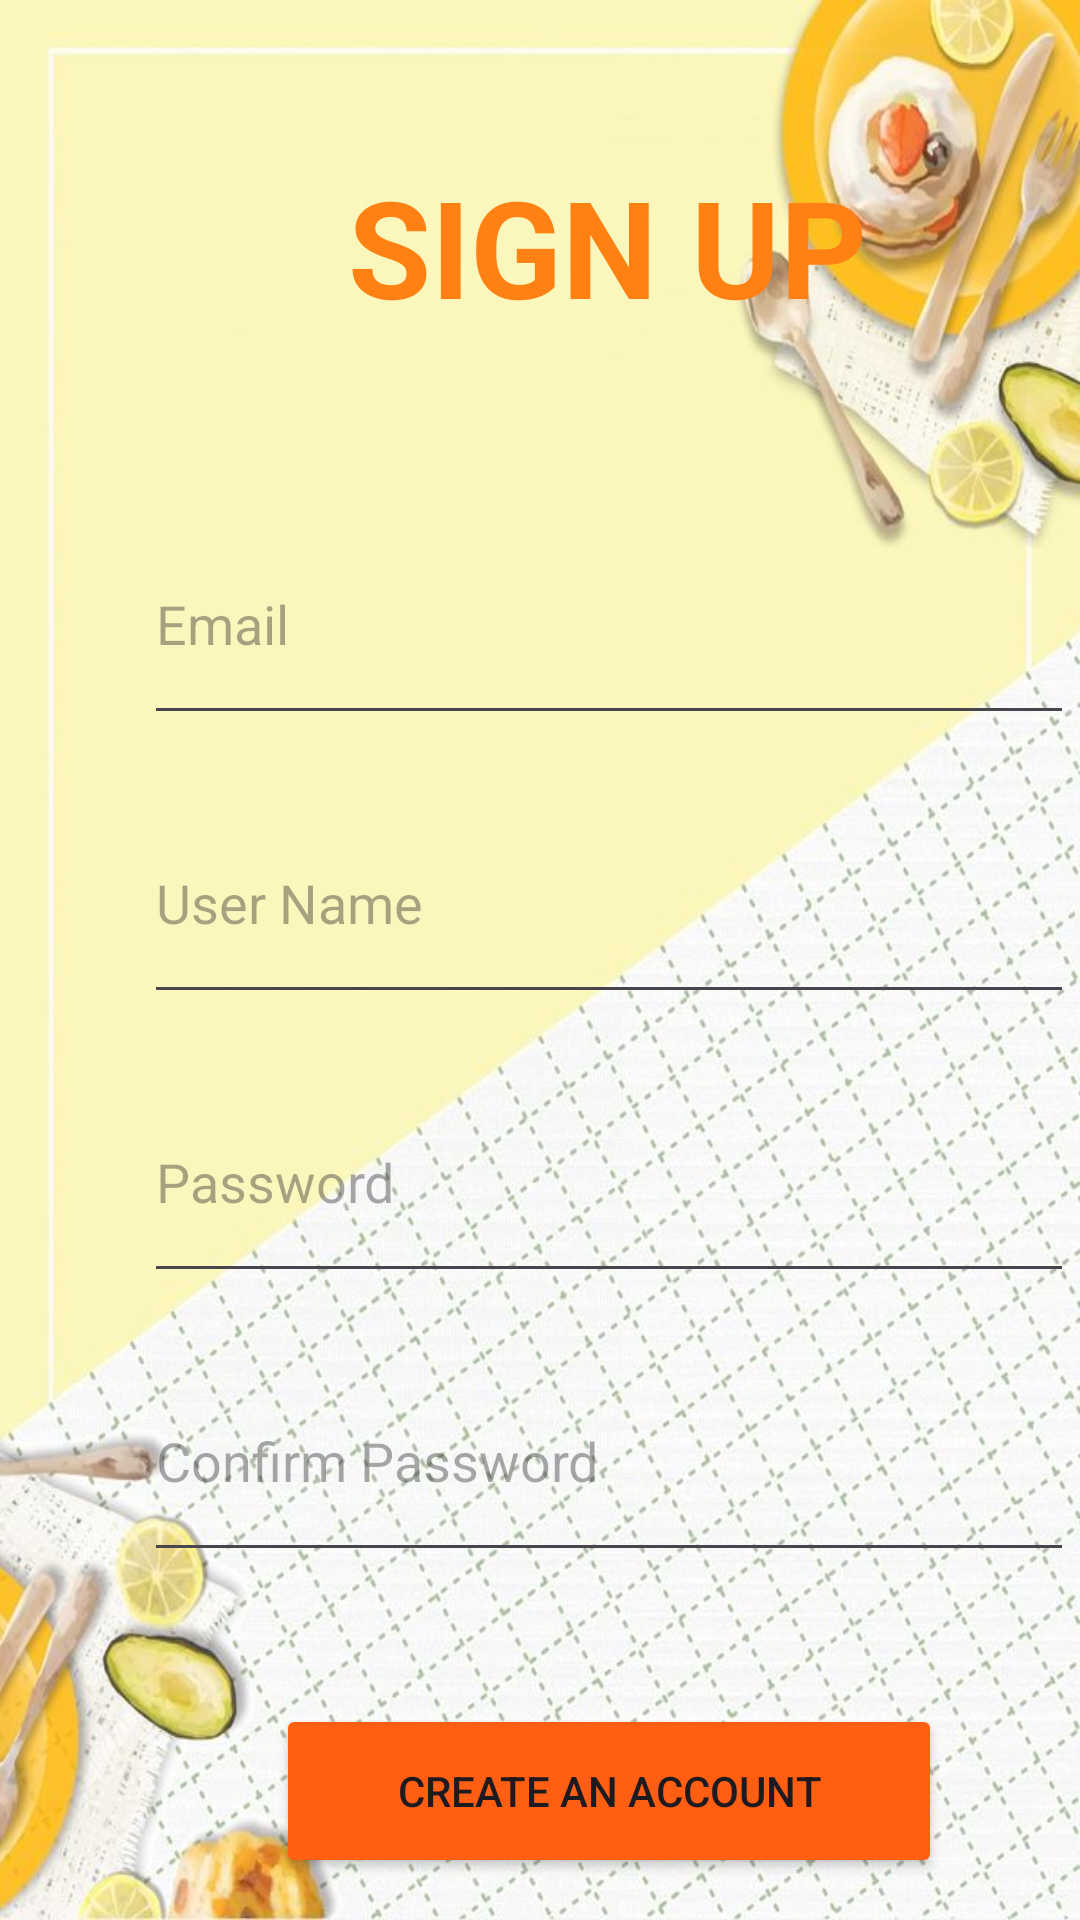

Write the Android layout XML for this screen, with the resource values it uses.
<!-- AndroidManifest.xml: application theme Theme.BiteFood -->
<!-- res/layout/activity_registration.xml -->
<?xml version="1.0" encoding="utf-8"?>
<androidx.constraintlayout.widget.ConstraintLayout xmlns:android="http://schemas.android.com/apk/res/android"
    xmlns:app="http://schemas.android.com/apk/res-auto"
    xmlns:tools="http://schemas.android.com/tools"
    android:id="@+id/main"
   android:background="@drawable/foodtwo"
    android:layout_width="match_parent"
    android:layout_height="match_parent"
    tools:context=".RegistrationActivity">


    <TextView
        android:id="@+id/signview"
        android:layout_width="178dp"
        android:layout_height="96dp"
        android:layout_marginStart="116dp"
        android:layout_marginTop="52dp"
        android:text="SIGN UP"
        android:textColor="#FF8113"
        android:textSize="45dp"
        android:textStyle="bold"
        app:layout_constraintStart_toStartOf="parent"
        app:layout_constraintTop_toTopOf="parent" />

    <EditText
        android:id="@+id/emailtext"
        android:layout_width="310dp"
        android:layout_height="77dp"
        android:layout_marginStart="48dp"
        android:layout_marginTop="20dp"
        android:ems="10"
        android:hint="Email"
        android:inputType="text"
        android:text=""
        app:layout_constraintStart_toStartOf="parent"
        app:layout_constraintTop_toBottomOf="@+id/signview" />

    <EditText
        android:id="@+id/usernametext"
        android:layout_width="310dp"
        android:layout_height="77dp"
        android:layout_marginStart="48dp"
        android:layout_marginTop="16dp"
        android:ems="10"
        android:hint="User Name"
        android:inputType="text"
        android:text=""
        app:layout_constraintStart_toStartOf="parent"
        app:layout_constraintTop_toBottomOf="@+id/emailtext" />

    <EditText
        android:id="@+id/passtext"
        android:layout_width="310dp"
        android:layout_height="77dp"
        android:layout_marginStart="48dp"
        android:layout_marginTop="16dp"
        android:ems="10"
        android:hint="Password"
        android:inputType="textPassword"
        android:text=""
        app:layout_constraintStart_toStartOf="parent"
        app:layout_constraintTop_toBottomOf="@+id/usernametext" />

    <EditText
        android:id="@+id/confirmpasstext"
        android:layout_width="310dp"
        android:layout_height="77dp"
        android:layout_marginStart="48dp"
        android:layout_marginTop="16dp"
        android:ems="10"
        android:hint="Confirm Password"
        android:inputType="textPassword"
        android:text=""
        app:layout_constraintStart_toStartOf="parent"
        app:layout_constraintTop_toBottomOf="@+id/passtext" />

    <Button
        android:id="@+id/signupbtn"
        android:layout_width="222dp"
        android:layout_height="58dp"
        android:layout_marginStart="92dp"
        android:layout_marginTop="44dp"
        android:backgroundTint="#FF5E13"
        android:text="Create An Account"
        app:layout_constraintStart_toStartOf="parent"
        app:layout_constraintTop_toBottomOf="@+id/confirmpasstext" />

    <LinearLayout
        android:layout_width="409dp"
        android:layout_height="103dp"
        android:layout_marginStart="1dp"
        android:layout_marginTop="1dp"
        android:orientation="vertical"
        app:layout_constraintStart_toStartOf="parent"
        app:layout_constraintTop_toBottomOf="@+id/signupbtn">

        <TextView
            android:id="@+id/signerrortext"
            android:layout_width="match_parent"
            android:layout_height="46dp"
            android:textSize="15sp"
            android:gravity="center"
            android:visibility="gone"
            android:text="" />

        <TextView
            android:id="@+id/alreadytext"
            android:layout_width="match_parent"
            android:layout_height="46dp"
            android:gravity="center"
            android:text="Already Have An Account?"
            android:textColor="#5E3023"
            android:textSize="15sp" />
    </LinearLayout>
</androidx.constraintlayout.widget.ConstraintLayout>
<!-- resources referenced by this layout -->
<resources>
  <!-- drawable foodtwo: png bitmap (drawable, 85442 bytes) -->
  <style name="Theme.BiteFood" parent="Base.Theme.BiteFood" />
  <style name="Base.Theme.BiteFood" parent="Theme.Material3.DayNight.NoActionBar">
          
          
      </style>
</resources>
